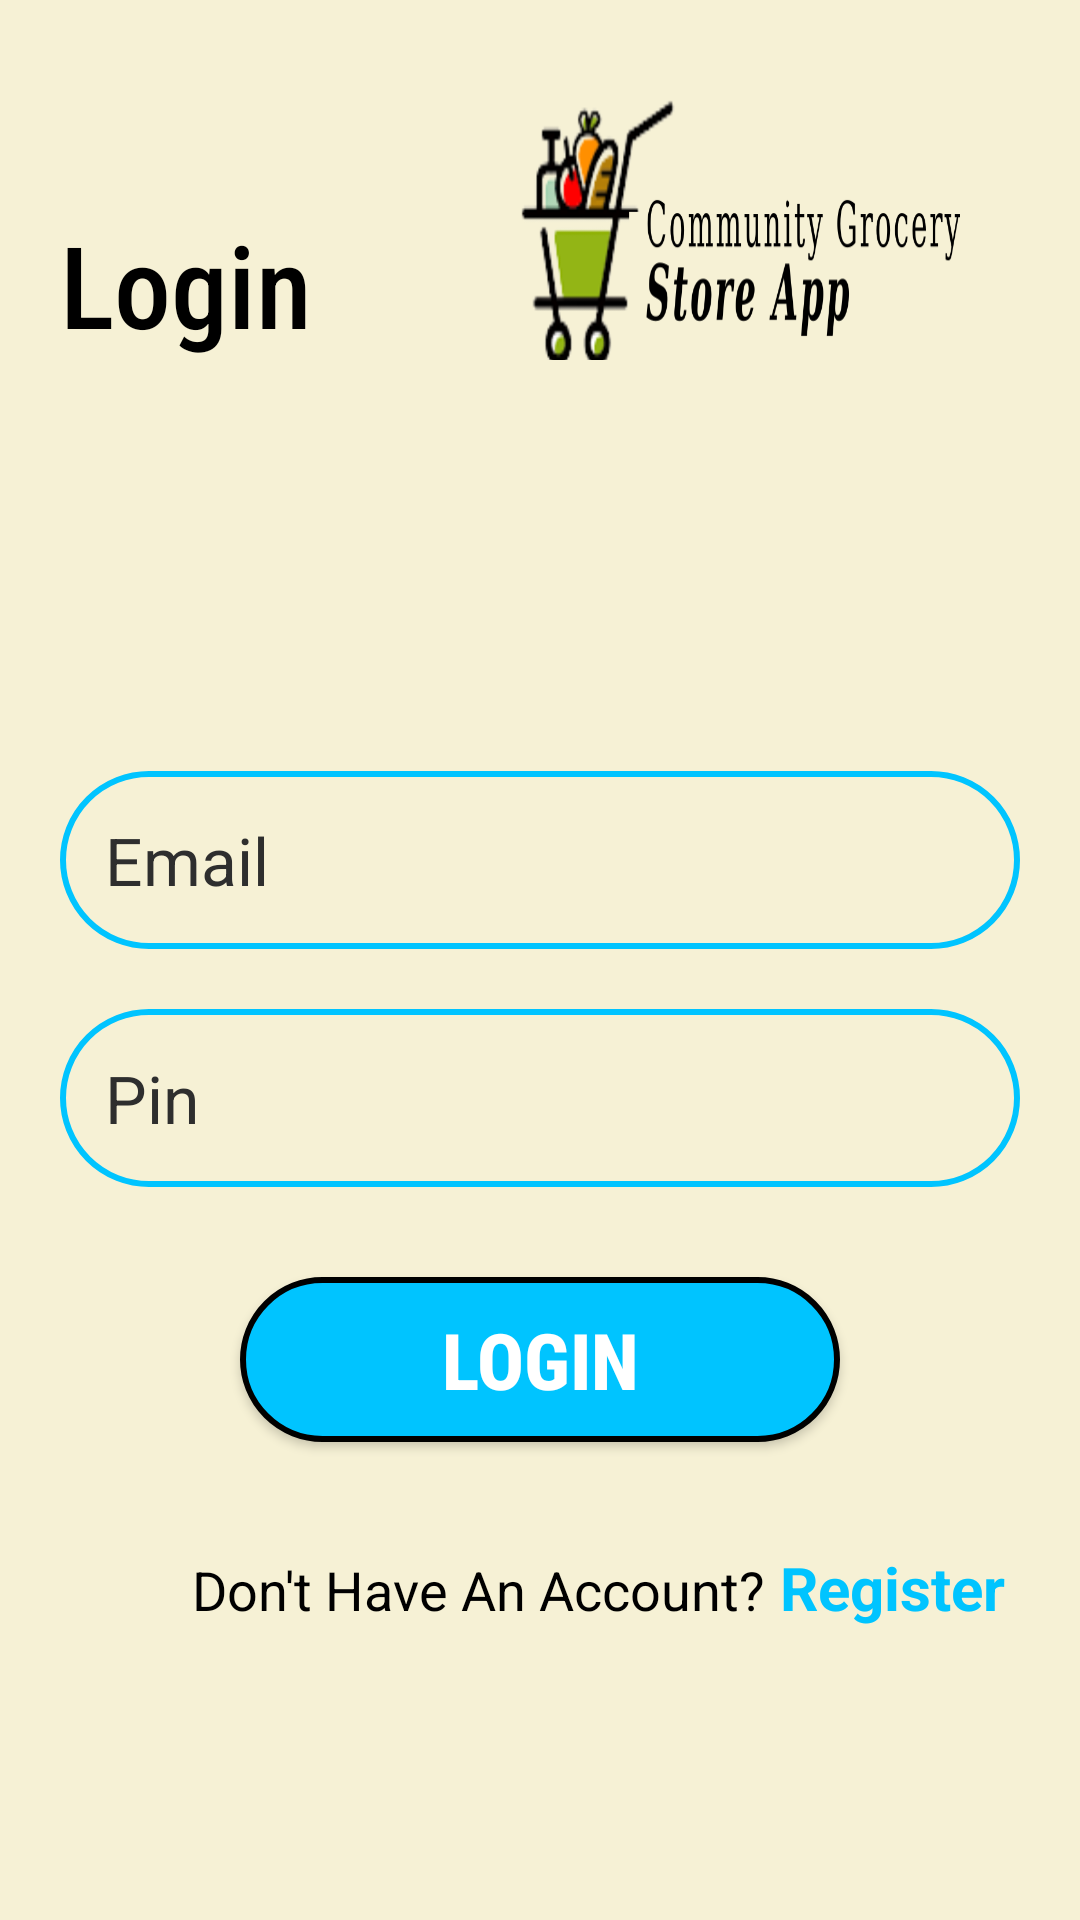

The Android layout XML behind this screen, and the referenced resources:
<!-- AndroidManifest.xml: application theme Theme.Design.NoActionBar -->
<!-- res/layout/activity_login.xml -->
<?xml version="1.0" encoding="utf-8"?>
<FrameLayout xmlns:android="http://schemas.android.com/apk/res/android"
    xmlns:app="http://schemas.android.com/apk/res-auto"
    xmlns:tools="http://schemas.android.com/tools"
    android:layout_width="match_parent"
    android:layout_height="match_parent"
    android:background="@color/main"
    tools:context=".LoginActivity">


        <LinearLayout
            android:layout_width="match_parent"
            android:layout_height="match_parent"
            android:orientation="vertical"
            android:paddingStart="20dp"
            android:paddingEnd="20dp">
            <LinearLayout
                android:layout_width="match_parent"
                android:layout_height="wrap_content"
                android:orientation="horizontal"
                android:paddingTop="20dp"
                android:paddingBottom="20dp"
                android:gravity="bottom">
                <TextView
                    android:layout_width="wrap_content"
                    android:layout_height="wrap_content"
                    android:fontFamily="sans-serif-condensed-medium"
                    android:text="Login"
                    android:textAlignment="center"
                    android:textColor="@color/black"
                    android:textSize="38sp"/>

                <Space
                    android:layout_width="0dp"
                    android:layout_height="wrap_content"
                    android:layout_weight="1"/>
                <ImageView
                    android:layout_width="150dp"
                    android:layout_height="100dp"
                    android:layout_marginEnd="20dp"
                    android:scaleType="fitXY"
                    android:src="@drawable/logo" />
            </LinearLayout>

            <Space
                android:layout_width="wrap_content"
                android:layout_height="0dp"
                android:layout_weight="1"/>


            <EditText
                android:id="@+id/email"
                android:layout_width="match_parent"
                android:layout_height="wrap_content"
                android:hint="Email"
                android:padding="15dp"
                android:textColorHint="#2E2E2E"
                android:textColor="@color/black"
                android:textSize="22sp"
                android:layout_marginTop="20dp"
                android:inputType="textEmailAddress"
                android:background="@drawable/circle_edittext"/>


            <EditText
                android:id="@+id/pin"
                android:layout_width="match_parent"
                android:layout_height="wrap_content"
                android:hint="Pin"
                android:padding="15dp"
                android:textColorHint="#2E2E2E"
                android:textColor="@color/black"
                android:textSize="22sp"
                android:layout_marginTop="20dp"
                android:inputType="numberPassword"
                android:background="@drawable/circle_edittext"/>


            <androidx.appcompat.widget.AppCompatButton
                android:id="@+id/login"
                android:layout_width="200dp"
                android:layout_height="55dp"
                android:text="Login"
                android:layout_marginTop="30dp"
                android:fontFamily="sans-serif-condensed-medium"
                android:textSize="26sp"
                android:layout_gravity="center"
                android:layout_marginBottom="20dp"
                android:textStyle="bold"
                android:background="@drawable/circle_button"/>
            <LinearLayout
                android:layout_width="match_parent"
                android:layout_height="wrap_content"
                android:gravity="end"
                android:layout_marginTop="15dp"
                android:orientation="horizontal">

                <TextView
                    android:layout_width="wrap_content"
                    android:layout_height="wrap_content"
                    android:textSize="18sp"
                    android:textColor="@color/black"
                    android:text="Don't Have An Account?"/>

                <TextView
                    android:id="@+id/register"
                    android:layout_width="wrap_content"
                    android:layout_height="wrap_content"
                    android:textSize="20sp"
                    android:textColor="@color/sev"
                    android:layout_marginEnd="5dp"
                    android:textStyle="bold"
                    android:text=" Register"/>
            </LinearLayout>
            <Space
                android:layout_width="wrap_content"
                android:layout_height="0dp"
                android:layout_weight="1"/>
        </LinearLayout>
    <ProgressBar
        android:id="@+id/pbar"
        android:layout_width="wrap_content"
        android:layout_height="wrap_content"
        android:visibility="invisible"
        android:layout_gravity="center"/>
</FrameLayout>
<!-- resources referenced by this layout -->
<resources>
  <color name="black">#FF000000</color>
  <color name="main">#F6F1D5</color>
  <color name="sev">#00C4FF</color>
  <!-- drawable circle_button (drawable) -->
  <?xml version="1.0" encoding="utf-8"?>
  <shape xmlns:android="http://schemas.android.com/apk/res/android" android:shape="rectangle">
  <corners android:radius="50dp" />
      <solid android:color="#00C4FF"/>
      <stroke android:width="2dp" android:color="@color/black"/>
  </shape>
  <!-- drawable circle_edittext (drawable) -->
  <?xml version="1.0" encoding="utf-8"?>
  <shape xmlns:android="http://schemas.android.com/apk/res/android" android:shape="rectangle">
      <corners android:radius="50dp" />
  
      <stroke android:width="2dp" android:color="#00C4FF"/>
  </shape>
  <!-- drawable logo: png bitmap (drawable, 74260 bytes) -->
</resources>
